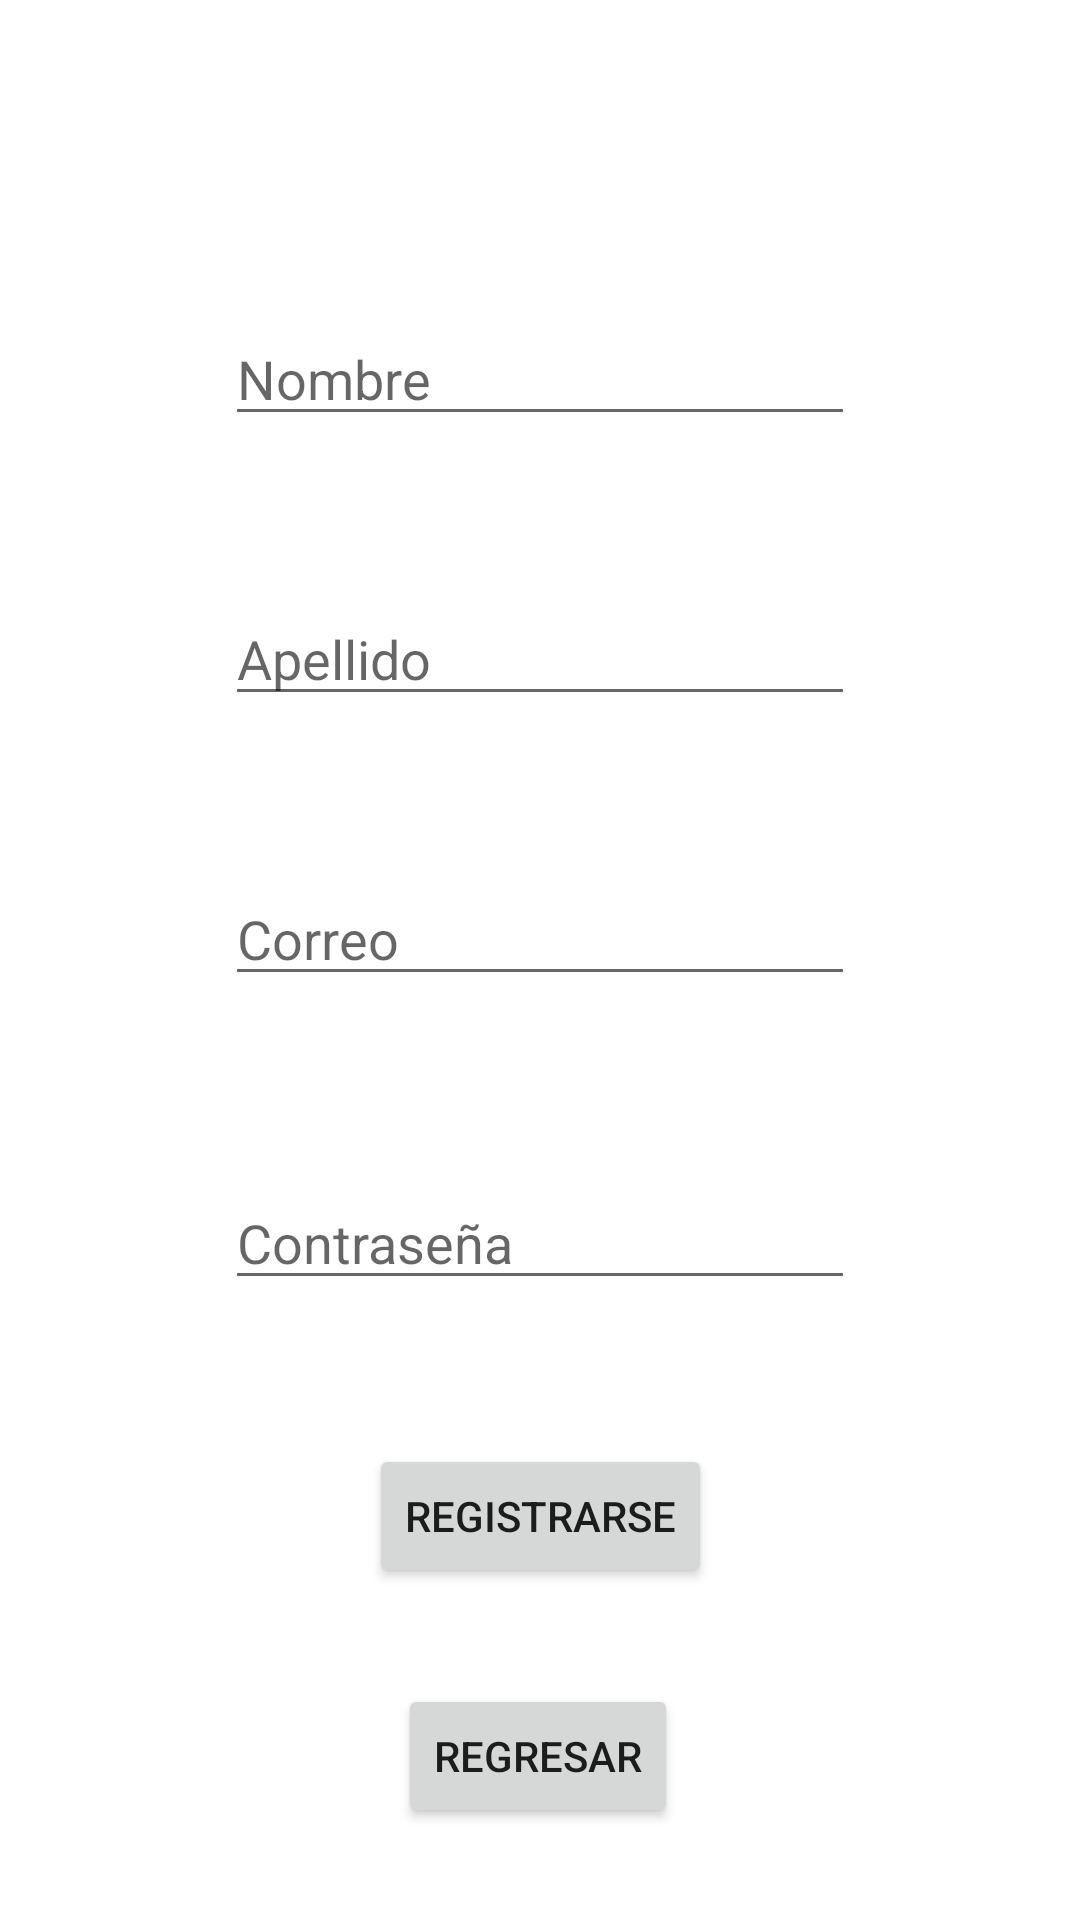

Layout XML and referenced resources for this Android screen:
<!-- AndroidManifest.xml: application theme Theme.AppLogin -->
<!-- res/layout/fragment_slideshow.xml -->
<?xml version="1.0" encoding="utf-8"?>
<androidx.constraintlayout.widget.ConstraintLayout xmlns:android="http://schemas.android.com/apk/res/android"
    xmlns:app="http://schemas.android.com/apk/res-auto"
    xmlns:tools="http://schemas.android.com/tools"
    android:layout_width="match_parent"
    android:layout_height="match_parent"
    tools:context=".ui.slideshow.SlideshowFragment">

    <EditText
        android:id="@+id/etNameRegistro"
        android:layout_width="wrap_content"
        android:layout_height="wrap_content"
        android:layout_marginTop="104dp"
        android:ems="10"
        android:hint="Nombre"
        android:inputType="textPersonName"
        app:layout_constraintEnd_toEndOf="parent"
        app:layout_constraintHorizontal_bias="0.5"
        app:layout_constraintStart_toStartOf="parent"
        app:layout_constraintTop_toTopOf="parent" />

    <EditText
        android:id="@+id/etApellidoRegistro"
        android:layout_width="wrap_content"
        android:layout_height="wrap_content"
        android:layout_marginTop="52dp"
        android:ems="10"
        android:hint="Apellido"
        android:inputType="textPersonName"
        app:layout_constraintEnd_toEndOf="parent"
        app:layout_constraintHorizontal_bias="0.5"
        app:layout_constraintStart_toStartOf="parent"
        app:layout_constraintTop_toBottomOf="@+id/etNameRegistro" />

    <EditText
        android:id="@+id/etCorreoRegistro"
        android:layout_width="wrap_content"
        android:layout_height="wrap_content"
        android:layout_marginTop="52dp"
        android:ems="10"
        android:hint="Correo"
        android:inputType="textPersonName"
        app:layout_constraintEnd_toEndOf="parent"
        app:layout_constraintHorizontal_bias="0.5"
        app:layout_constraintStart_toStartOf="parent"
        app:layout_constraintTop_toBottomOf="@+id/etApellidoRegistro" />

    <EditText
        android:id="@+id/etPasswordRegistro"
        android:layout_width="wrap_content"
        android:layout_height="wrap_content"
        android:layout_marginTop="60dp"
        android:ems="10"
        android:hint="Contraseña"
        android:inputType="textPersonName"
        app:layout_constraintEnd_toEndOf="parent"
        app:layout_constraintHorizontal_bias="0.5"
        app:layout_constraintStart_toStartOf="parent"
        app:layout_constraintTop_toBottomOf="@+id/etCorreoRegistro" />

    <Button
        android:id="@+id/btnRegistrarse"
        android:layout_width="wrap_content"
        android:layout_height="wrap_content"
        android:layout_marginTop="48dp"
        android:text="Registrarse"
        app:layout_constraintEnd_toEndOf="parent"
        app:layout_constraintStart_toStartOf="parent"
        app:layout_constraintTop_toBottomOf="@+id/etPasswordRegistro" />

    <Button
        android:id="@+id/btnRegresar"
        android:layout_width="wrap_content"
        android:layout_height="wrap_content"
        android:layout_marginTop="32dp"
        android:text="Regresar"
        app:layout_constraintEnd_toEndOf="parent"
        app:layout_constraintHorizontal_bias="0.498"
        app:layout_constraintStart_toStartOf="parent"
        app:layout_constraintTop_toBottomOf="@+id/btnRegistrarse" />

</androidx.constraintlayout.widget.ConstraintLayout>
<!-- resources referenced by this layout -->
<resources>
  <style name="Theme.AppLogin" parent="Theme.MaterialComponents.DayNight.DarkActionBar">
          
          <item name="colorPrimary">@color/purple_500</item>
          <item name="colorPrimaryVariant">@color/purple_700</item>
          <item name="colorOnPrimary">@color/white</item>
          
          <item name="colorSecondary">@color/teal_200</item>
          <item name="colorSecondaryVariant">@color/teal_700</item>
          <item name="colorOnSecondary">@color/black</item>
          
          <item name="android:statusBarColor" tools:targetApi="l">?attr/colorPrimaryVariant</item>
          
      </style>
  <!-- not gathered from this repository: default colours our renderer supplied (Android Studio template values) -->
  <color name="purple_500">#FF6200EE</color>
  <color name="purple_700">#FF3700B3</color>
  <color name="teal_200">#FF03DAC5</color>
  <color name="teal_700">#FF018786</color>
  <color name="black">#FF000000</color>
  <color name="white">#FFFFFFFF</color>
</resources>
